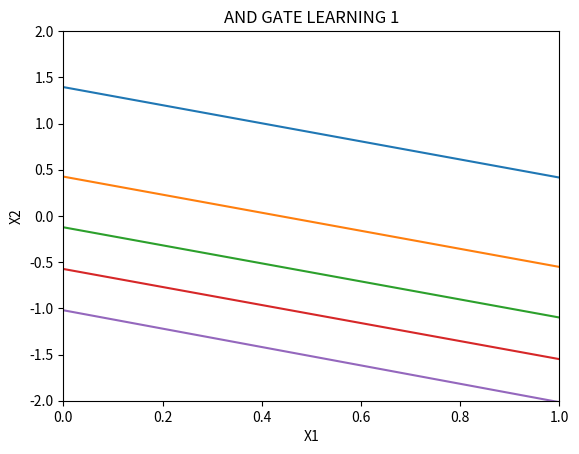

Write the Python code that produced this figure.
import matplotlib.pyplot as plt
import numpy as np

plt.xlabel('X1')
plt.ylabel('X2')
plt.title('AND GATE LEARNING 1')

plt.xlim([0, 1])    # X축의 범위: [xmin, xmax]
plt.ylim([-2, 2])   # Y축의 범위: [ymin, ymax]
x1 = np.array(range(10))
x2 = np.array(range(10))
x3 = np.array(range(10))
x4 = np.array(range(10))
x5 = np.array(range(10))

# fuction
# 0 = w1*x1 + w2*x2 + w3*theta  (w3 = -1)
# 0 = w1*x1 + w2*x2 - theta

# init W1, W2
# W1: 0.6152  / W2: 0.6284 / theta: (0.3721 + 0.504)
# 0 = 0.6152*x1 + 0.6284*x2 - (0.3721 + 0.504) 
y1 = (0.6152*x1 - (0.3721 + 0.504)) / (-0.6284)     # blue line

# 8 iteration W1, W2
# W1: 0.498199  / W2: 0.509784 / theta: (0.0424716 + 0.174372)
# 0 = 0.498199*x1 + 0.509784*x2 - (0.0424716 + 0.174372)
y2 = (0.498199*x2 - (0.0424716 + 0.174372)) / (-0.509784)       # orange line

# 13 iteration W1, W2
# W1: 0.446639  / W2: 0.457378 / theta: ((-0.0940683) + 0.0378318)
# 0 = 0.446639*x1 + 0.457378*x2 - ((-0.0940683) + 0.0378318)
y3 = (0.446639*x3 - ((-0.0940683) + 0.0378318)) / (-0.457378)       # green line

# 18 iteration W1, W2
# W1: 0.401942  / W2: 0.411931 / theta: (-0.184213 + (-0.0523131))
# 0 = 0.401942*x1 + 0.411931*x2 - (-0.184213 + (-0.0523131)) 
y4 = (0.401942*x4 - (-0.184213 + (-0.0523131))) / (-0.411931)       # red line

# 23 iteration W1, W2
# W1: 0.37016  / W2: 0.372044 / theta: (-0.255882 + (-0.123982))
# 0 = 0.37016*x1 + 0.372044*x2 - (-0.255882 + (-0.123982))
y5 = (0.37016*x5 - (-0.255882 + (-0.123982))) / (-0.372044)         # purple line

plt.plot(x1, y1, x2, y2, x3, y3, x4, y4, x5, y5)
plt.show()